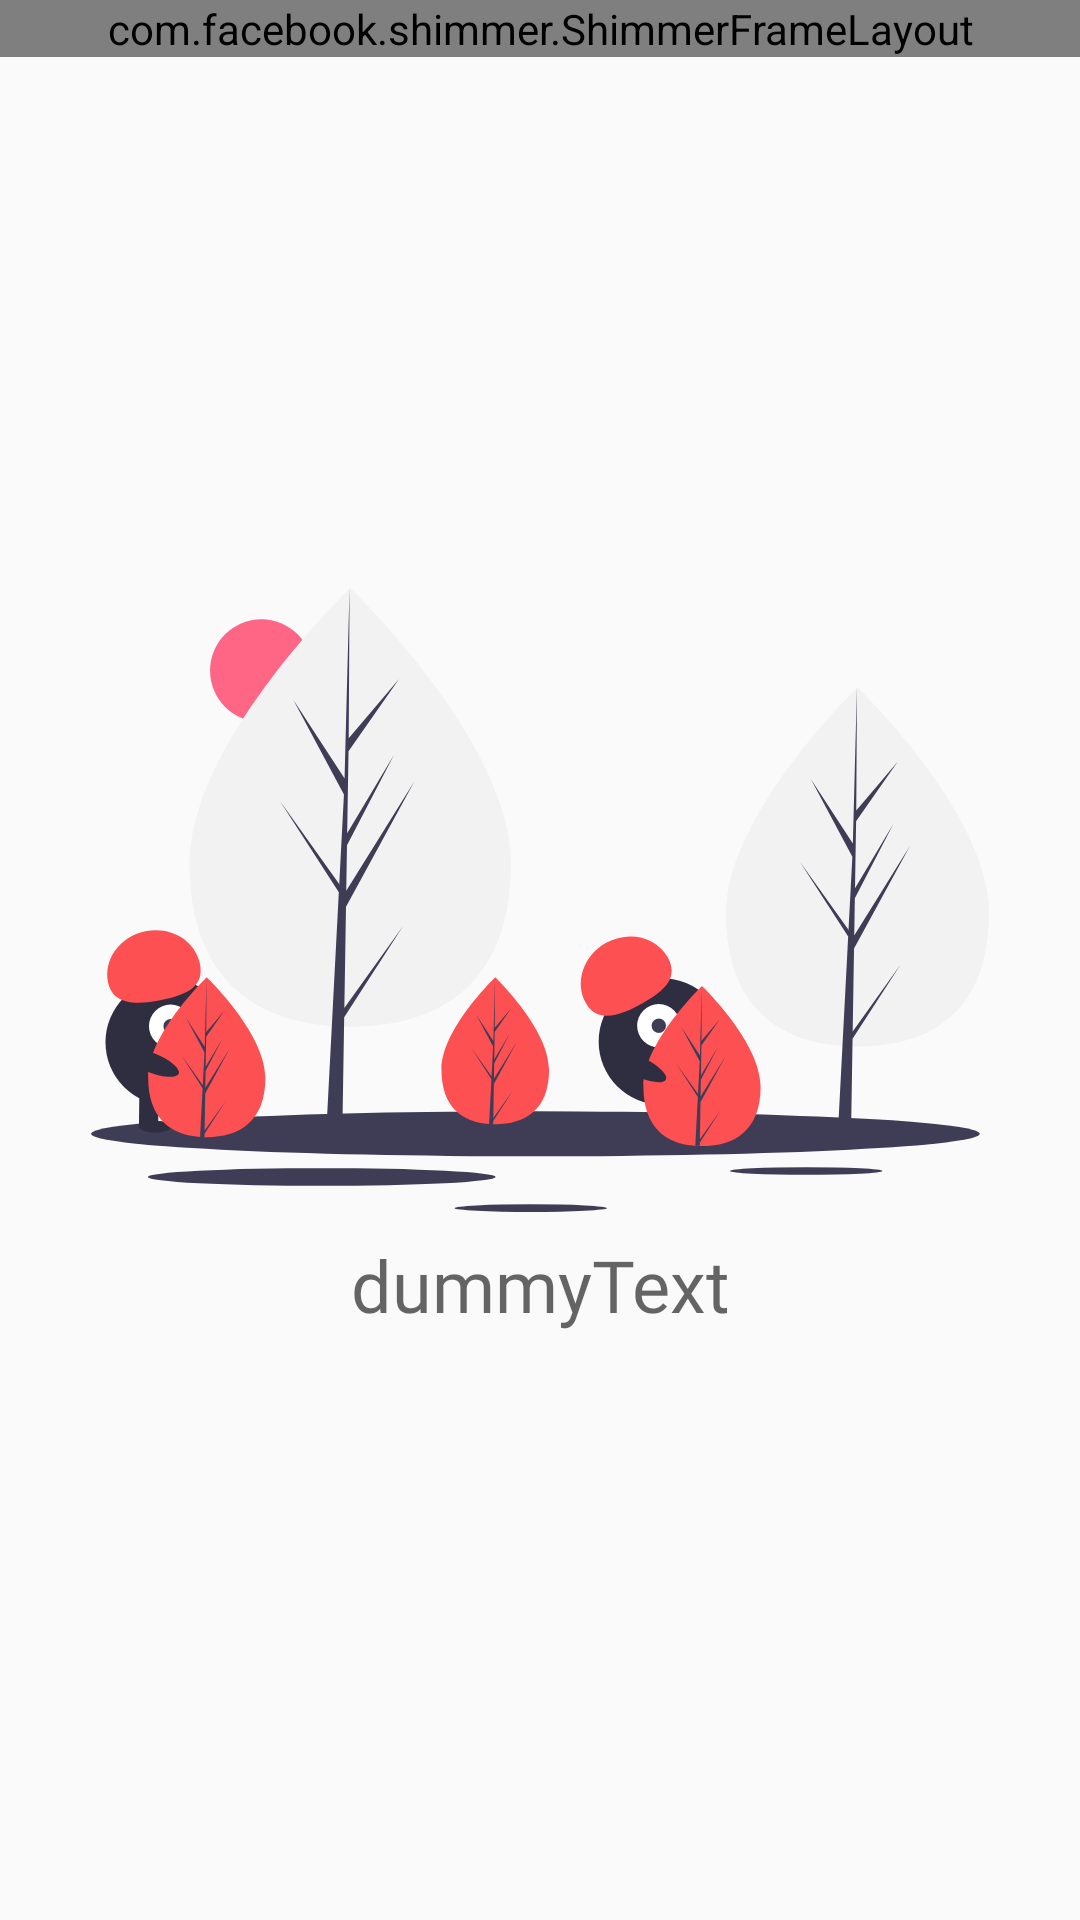

This screen was rendered from an Android layout file. Write that file and the resources it references.
<!-- AndroidManifest.xml: application theme AppTheme -->
<!-- res/layout/activity_top.xml -->
<?xml version="1.0" encoding="utf-8"?>
<androidx.constraintlayout.widget.ConstraintLayout xmlns:android="http://schemas.android.com/apk/res/android"
    xmlns:app="http://schemas.android.com/apk/res-auto"
    xmlns:tools="http://schemas.android.com/tools"
    android:layout_width="match_parent"
    android:layout_height="match_parent"
    tools:context=".TopActivity">

    <com.facebook.shimmer.ShimmerFrameLayout
        android:id="@+id/topshimmer"
        android:layout_width="match_parent"
        android:layout_height="wrap_content"
        app:layout_constraintEnd_toEndOf="parent"
        app:layout_constraintStart_toStartOf="parent"
        app:layout_constraintTop_toTopOf="parent">
        <LinearLayout
            android:layout_width="match_parent"
            android:layout_height="wrap_content"
            android:orientation="vertical">
            <LinearLayout
                android:layout_width="match_parent"
                android:layout_height="wrap_content"
                android:orientation="horizontal">
                <include layout="@layout/top_recycle_shimmer"/>
                <include layout="@layout/top_recycle_shimmer"/>
            </LinearLayout>

            <LinearLayout
                android:layout_width="match_parent"
                android:layout_height="wrap_content"
                android:orientation="horizontal">
                <include layout="@layout/top_recycle_shimmer"/>
                <include layout="@layout/top_recycle_shimmer"/>
            </LinearLayout>
            <LinearLayout
                android:layout_width="match_parent"
                android:layout_height="wrap_content"
                android:orientation="horizontal">
                <include layout="@layout/top_recycle_shimmer"/>
                <include layout="@layout/top_recycle_shimmer"/>
            </LinearLayout>
        </LinearLayout>


    </com.facebook.shimmer.ShimmerFrameLayout>


    <androidx.recyclerview.widget.RecyclerView
        android:id="@+id/memberRecycler"
        android:layout_width="match_parent"
        android:layout_height="wrap_content"
        android:overScrollMode="never"
        android:scrollbars="vertical"
        app:layout_constraintEnd_toEndOf="parent"
        app:layout_constraintStart_toStartOf="parent"
        app:layout_constraintTop_toTopOf="parent" />
    <LinearLayout
        android:id="@+id/toperrorlayout"
        android:layout_width="match_parent"
        android:layout_height="wrap_content"
        android:layout_centerInParent="true"
        android:orientation="vertical"
        android:visibility="visible"
        app:layout_constraintBottom_toBottomOf="parent"
        app:layout_constraintEnd_toEndOf="parent"
        app:layout_constraintStart_toStartOf="parent"
        app:layout_constraintTop_toTopOf="parent">

        <ImageView
            android:layout_width="300dp"
            android:layout_height="wrap_content"
            android:layout_gravity="center"
            android:adjustViewBounds="true"
            android:src="@drawable/ic_undraw_not_found" />

        <TextView
            android:id="@+id/toperrortext"
            android:layout_width="match_parent"
            android:layout_height="wrap_content"
            android:layout_marginTop="@dimen/eightdp"
            android:fontFamily="@font/voltaire"
            android:hint="dummyText"
            android:textAlignment="center"
            android:textColor="@color/textPrimary"
            android:textSize="@dimen/twentyfoursp" />
    </LinearLayout>

</androidx.constraintlayout.widget.ConstraintLayout>
<!-- res/layout/top_recycle_shimmer.xml (included above) -->
<?xml version="1.0" encoding="utf-8"?>
<LinearLayout xmlns:android="http://schemas.android.com/apk/res/android"
    android:orientation="vertical" android:layout_width="0dp"
    android:layout_weight="1"
    android:background="@drawable/search_button"
    android:layout_gravity="center_horizontal"
    android:layout_margin="4dp"
    android:layout_height="wrap_content">
    <View
        android:layout_width="120dp"
        android:layout_height="120dp"
        android:background="@color/placeholder"
        android:layout_gravity="center"
        android:layout_margin="@dimen/eightdp"/>
    <TextView
        android:layout_width="160dp"
        android:layout_height="wrap_content"
        android:background="@color/placeholder"
        android:layout_gravity="center"
        android:layout_marginTop="@dimen/eightdp"/>
    <TextView
        android:layout_width="80dp"
        android:layout_height="wrap_content"
        android:background="@color/placeholder"
        android:layout_marginTop="@dimen/eightdp"
        android:layout_marginBottom="@dimen/eightdp"
        android:layout_gravity="center"/>


</LinearLayout>
<!-- resources referenced by this layout -->
<resources>
  <color name="placeholder">#dddddd</color>
  <color name="textPrimary">#212121</color>
  <dimen name="eightdp">8dp</dimen>
  <dimen name="twentyfoursp">24sp</dimen>
  <!-- drawable ic_undraw_not_found: vector/xml drawable (drawable, 6792 chars, omitted) -->
  <!-- drawable search_button (drawable) -->
  <?xml version="1.0" encoding="utf-8"?>
  <shape xmlns:android="http://schemas.android.com/apk/res/android"
      android:shape="rectangle">
      <solid android:color="@color/white"/>
      <corners android:radius="@dimen/sixteendp"/>
      <padding android:left="0dp" android:top="0dp" android:right="0dp" android:bottom="0dp" />
  </shape>
  <style name="AppTheme" parent="Theme.AppCompat.Light.DarkActionBar">
          
          <item name="colorPrimary">@color/colorPrimary</item>
          <item name="colorPrimaryDark">@color/colorPrimaryDark</item>
          <item name="colorAccent">@color/colorAccent</item>
      </style>
  <color name="white">#FFFFFF</color>
  <dimen name="sixteendp">16dp</dimen>
  <color name="colorPrimary">#9AA4B1</color>
  <color name="colorPrimaryDark">#595F71</color>
  <color name="colorAccent">#FD5052</color>
</resources>
